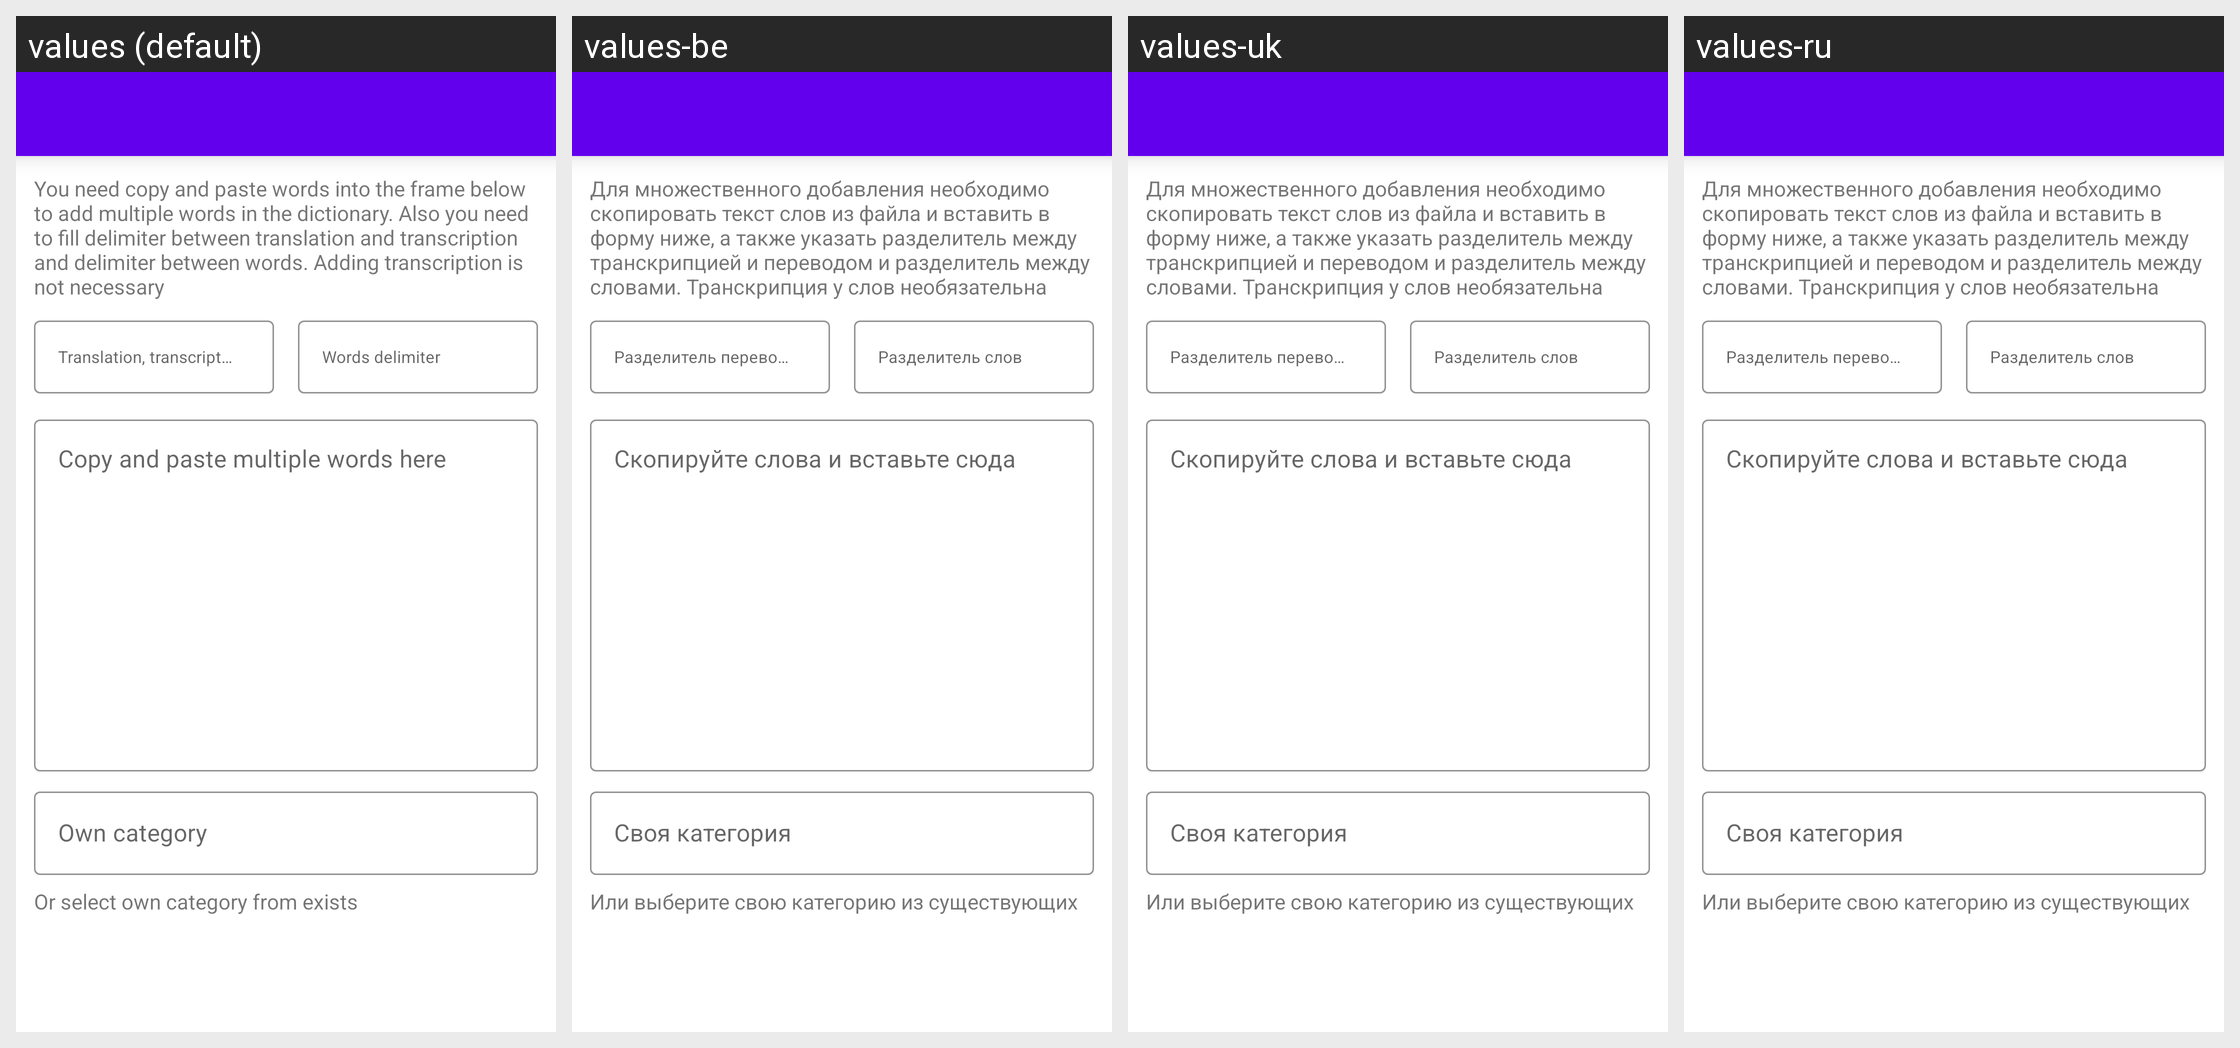

For this localized Android screen grid, give each drawn string resource with its value in every locale shown.
Android screen res/layout/fragment_parse.xml rendered under 4 locales, left to right: values (default), values-be, values-uk, values-ru. Device: Nexus 5 (rendered at 1080×1920; each locale shown at half size, 540×960, under a caption strip naming it); theme AppTheme.
Strings drawn on this screen, with the default value and each locale's value (text and hints the layout hard-codes, and strings that could not be matched under every locale, appear in the picture but are not listed):

parse_desc
  values: You need copy and paste words into the frame below to add multiple words in the dictionary. Also you need to fill delimiter between translation and transcription and delimiter between words. Adding transcription is not necessary
  values-be: Для множественного добавления необходимо скопировать текст слов из файла и вставить в форму ниже, а также указать разделитель между транскрипцией и переводом и разделитель между словами. Транскрипция у слов необязательна
  values-uk: Для множественного добавления необходимо скопировать текст слов из файла и вставить в форму ниже, а также указать разделитель между транскрипцией и переводом и разделитель между словами. Транскрипция у слов необязательна
  values-ru: Для множественного добавления необходимо скопировать текст слов из файла и вставить в форму ниже, а также указать разделитель между транскрипцией и переводом и разделитель между словами. Транскрипция у слов необязательна

translation_transcription_delimiter
  values: Translation, transcription delimiter
  values-be: Разделитель перевода, транскрипции
  values-uk: Разделитель перевода, транскрипции
  values-ru: Разделитель перевода, транскрипции

words_delimiter
  values: Words delimiter
  values-be: Разделитель слов
  values-uk: Разделитель слов
  values-ru: Разделитель слов

paste_multiple_words
  values: Copy and paste multiple words here
  values-be: Скопируйте слова и вставьте сюда
  values-uk: Скопируйте слова и вставьте сюда
  values-ru: Скопируйте слова и вставьте сюда

own_category
  values: Own category
  values-be: Своя категория
  values-uk: Своя категория
  values-ru: Своя категория

or_select_from_exists
  values: Or select own category from exists
  values-be: Или выберите свою категорию из существующих
  values-uk: Или выберите свою категорию из существующих
  values-ru: Или выберите свою категорию из существующих
